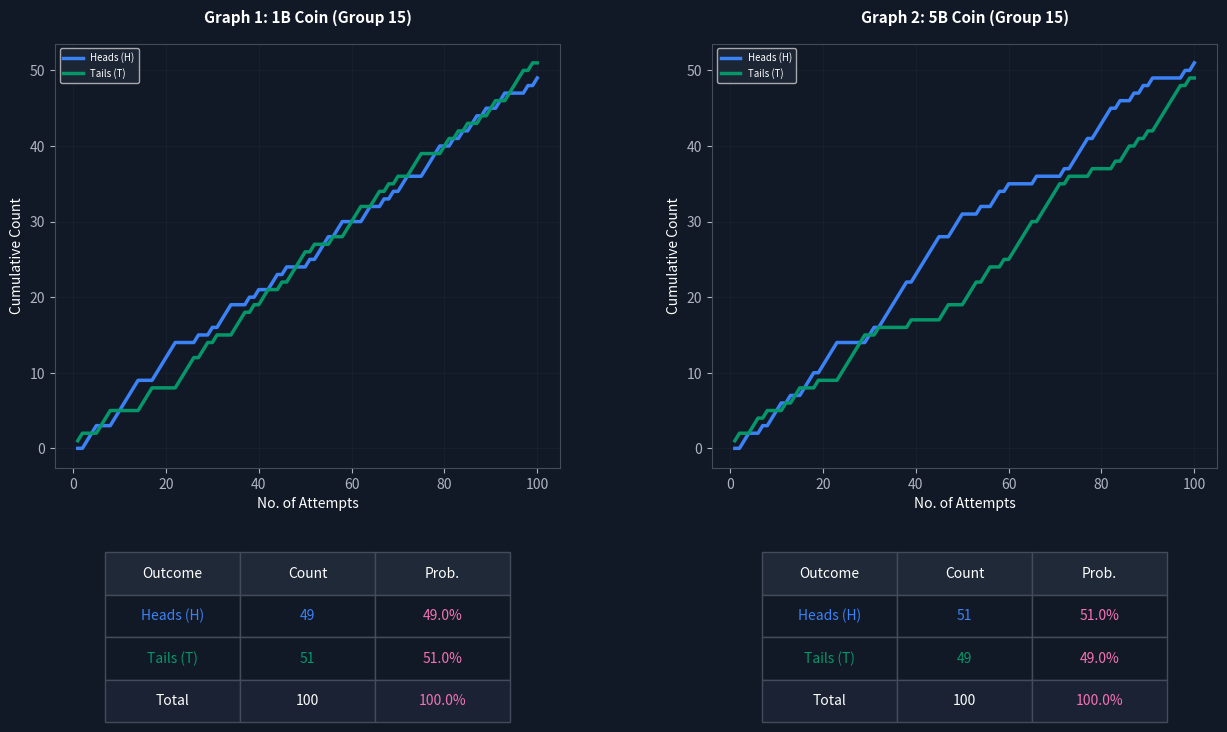
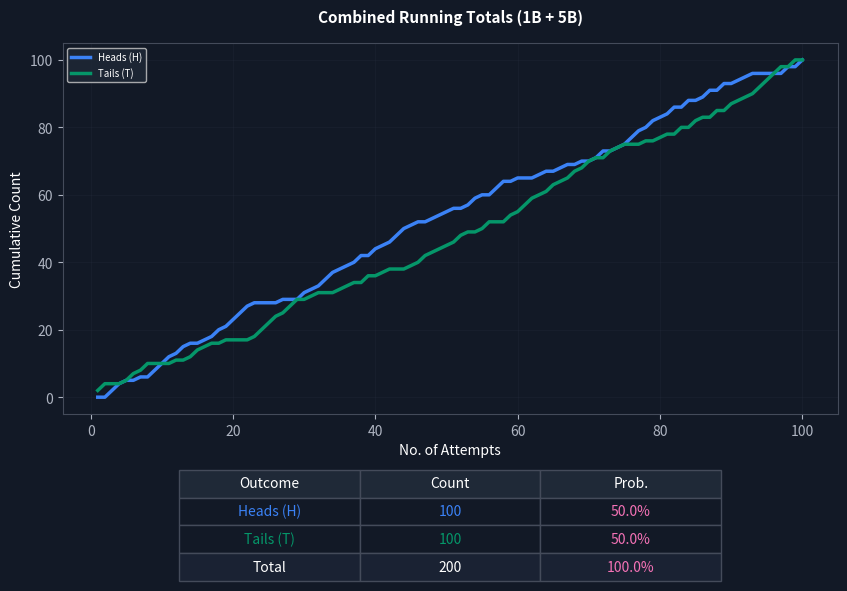

These figures' Python source, in order:
import matplotlib.pyplot as plt
import numpy as np

# --- 1. DARK THEME & COLOR CONFIGURATION ---
color_bg = "#121926"     # Dark Navy background
color_heads = "#3b82f6"  # Blue for Heads
color_tails = "#059669"  # Green for Tails
color_pink = "#f472b6"   # Pink for Probability highlighting
color_grid = "#2d3748"

plt.rcParams.update({
    "figure.facecolor": color_bg, 
    "axes.facecolor": color_bg,
    "axes.edgecolor": "#444b5a", 
    "axes.labelcolor": "#ffffff",
    "xtick.color": "#aeb4c1", 
    "ytick.color": "#aeb4c1",
    "grid.color": color_grid, 
    "text.color": "#ffffff"
})

def apply_custom_style(ax, title, h_cum, t_cum, is_subplot=False):
    """Applies themed lines, labels, and the summary table with Totals."""
    tosses = list(range(1, len(h_cum) + 1))
    ax.plot(tosses, h_cum, color=color_heads, linewidth=2.5, label='Heads (H)')
    ax.plot(tosses, t_cum, color=color_tails, linewidth=2.5, label='Tails (T)')
    
    ax.set_title(title, fontsize=11, fontweight='bold', pad=15)
    ax.set_xlabel('No. of Attempts')
    ax.set_ylabel('Cumulative Count')
    ax.grid(True, alpha=0.2)
    ax.legend(loc='upper left', facecolor="#1f2937", fontsize='x-small')

    # Summary Table Logic
    f_h, f_t = h_cum[-1], t_cum[-1]
    total = f_h + f_t
    t_data = [
        ["Outcome", "Count", "Prob."],
        ["Heads (H)", f"{f_h}", f"{(f_h/total)*100:.1f}%"],
        ["Tails (T)", f"{f_t}", f"{(f_t/total)*100:.1f}%"],
        ["Total", f"{total}", "100.0%"]
    ]
    
    # Adjust table position based on layout
    bbox_val = [0.1, -0.6, 0.8, 0.4] if is_subplot else [0.15, -0.45, 0.7, 0.3]
    tbl = ax.table(cellText=t_data, loc='bottom', bbox=bbox_val, cellLoc='center')
    
    for (r, c), cell in tbl.get_celld().items():
        cell.set_edgecolor("#444b5a")
        cell.set_facecolor(color_bg)
        if r == 0: cell.set_facecolor("#1f2937") 
        if r == 3: cell.set_facecolor("#1a2233") 
        if c == 2 and r > 0: cell.get_text().set_color(color_pink)
        if r == 1 and c < 2: cell.get_text().set_color(color_heads)
        if r == 2 and c < 2: cell.get_text().set_color(color_tails)

# --- 2. RAW DATA (Group 15) ---
h1b_raw = [0, 0, 1, 1, 1, 0, 0, 0, 1, 1, 1, 1, 1, 1, 0, 0, 0, 1, 1, 1, 1, 1, 0, 0, 0, 0, 1, 0, 0, 1, 0, 1, 1, 1, 0, 0, 0, 1, 0, 1, 0, 0, 1, 1, 0, 1, 0, 0, 0, 0, 1, 0, 1, 1, 1, 0, 1, 1, 0, 0, 0, 0, 1, 1, 0, 0, 1, 0, 1, 0, 1, 1, 0, 0, 0, 1, 1, 1, 1, 0, 0, 1, 0, 1, 0, 1, 1, 0, 1, 0, 0, 1, 1, 0, 0, 0, 0, 1, 0, 1]
t1b_raw = [1, 1, 0, 0, 0, 1, 1, 1, 0, 0, 0, 0, 0, 0, 1, 1, 1, 0, 0, 0, 0, 0, 1, 1, 1, 1, 0, 1, 1, 0, 1, 0, 0, 0, 1, 1, 1, 0, 1, 0, 1, 1, 0, 0, 1, 0, 1, 1, 1, 1, 0, 1, 0, 0, 0, 1, 0, 0, 1, 1, 1, 1, 0, 0, 1, 1, 0, 1, 0, 1, 0, 0, 1, 1, 1, 0, 0, 0, 0, 1, 1, 0, 1, 0, 1, 0, 0, 1, 0, 1, 1, 0, 0, 1, 1, 1, 1, 0, 1, 0]

h5b_raw = [0, 0, 1, 1, 0, 0, 1, 0, 1, 1, 1, 0, 1, 0, 0, 1, 1, 1, 0, 1, 1, 1, 1, 0, 0, 0, 0, 0, 0, 1, 1, 0, 1, 1, 1, 1, 1, 1, 0, 1, 1, 1, 1, 1, 1, 0, 0, 1, 1, 1, 0, 0, 0, 1, 0, 0, 1, 1, 0, 1, 0, 0, 0, 0, 0, 1, 0, 0, 0, 0, 0, 1, 0, 1, 1, 1, 1, 0, 1, 1, 1, 1, 0, 1, 0, 0, 1, 0, 1, 0, 1, 0, 0, 0, 0, 0, 0, 1, 0, 1]
t5b_raw = [1, 1, 0, 0, 1, 1, 0, 1, 0, 0, 0, 1, 0, 1, 1, 0, 0, 0, 1, 0, 0, 0, 0, 1, 1, 1, 1, 1, 1, 0, 0, 1, 0, 0, 0, 0, 0, 0, 1, 0, 0, 0, 0, 0, 0, 1, 1, 0, 0, 0, 1, 1, 1, 0, 1, 1, 0, 0, 1, 0, 1, 1, 1, 1, 1, 0, 1, 1, 1, 1, 1, 0, 1, 0, 0, 0, 0, 1, 0, 0, 0, 0, 1, 0, 1, 1, 0, 1, 0, 1, 0, 1, 1, 1, 1, 1, 1, 0, 1, 0]

# --- 3. CALCULATIONS ---
h1b_cum = np.cumsum(h1b_raw); t1b_cum = np.cumsum(t1b_raw)
h5b_cum = np.cumsum(h5b_raw); t5b_cum = np.cumsum(t5b_raw)

comb_h_cum = np.cumsum([h1b_raw[i] + h5b_raw[i] for i in range(100)])
comb_t_cum = np.cumsum([t1b_raw[i] + t5b_raw[i] for i in range(100)])

# --- 4. RENDERING ---

# FIGURE 1: SIDE-BY-SIDE INDIVIDUAL COINS
fig1, (ax_l, ax_r) = plt.subplots(1, 2, figsize=(15, 8))
apply_custom_style(ax_l, 'Graph 1: 1B Coin (Group 15)', h1b_cum, t1b_cum, is_subplot=True)
apply_custom_style(ax_r, 'Graph 2: 5B Coin (Group 15)', h5b_cum, t5b_cum, is_subplot=True)
plt.subplots_adjust(wspace=0.3, bottom=0.35)
plt.show()

# FIGURE 2: COMBINED DATA
fig2, ax_c = plt.subplots(figsize=(10, 7))
apply_custom_style(ax_c, 'Combined Running Totals (1B + 5B)', comb_h_cum, comb_t_cum)
plt.subplots_adjust(bottom=0.35)
plt.show()
